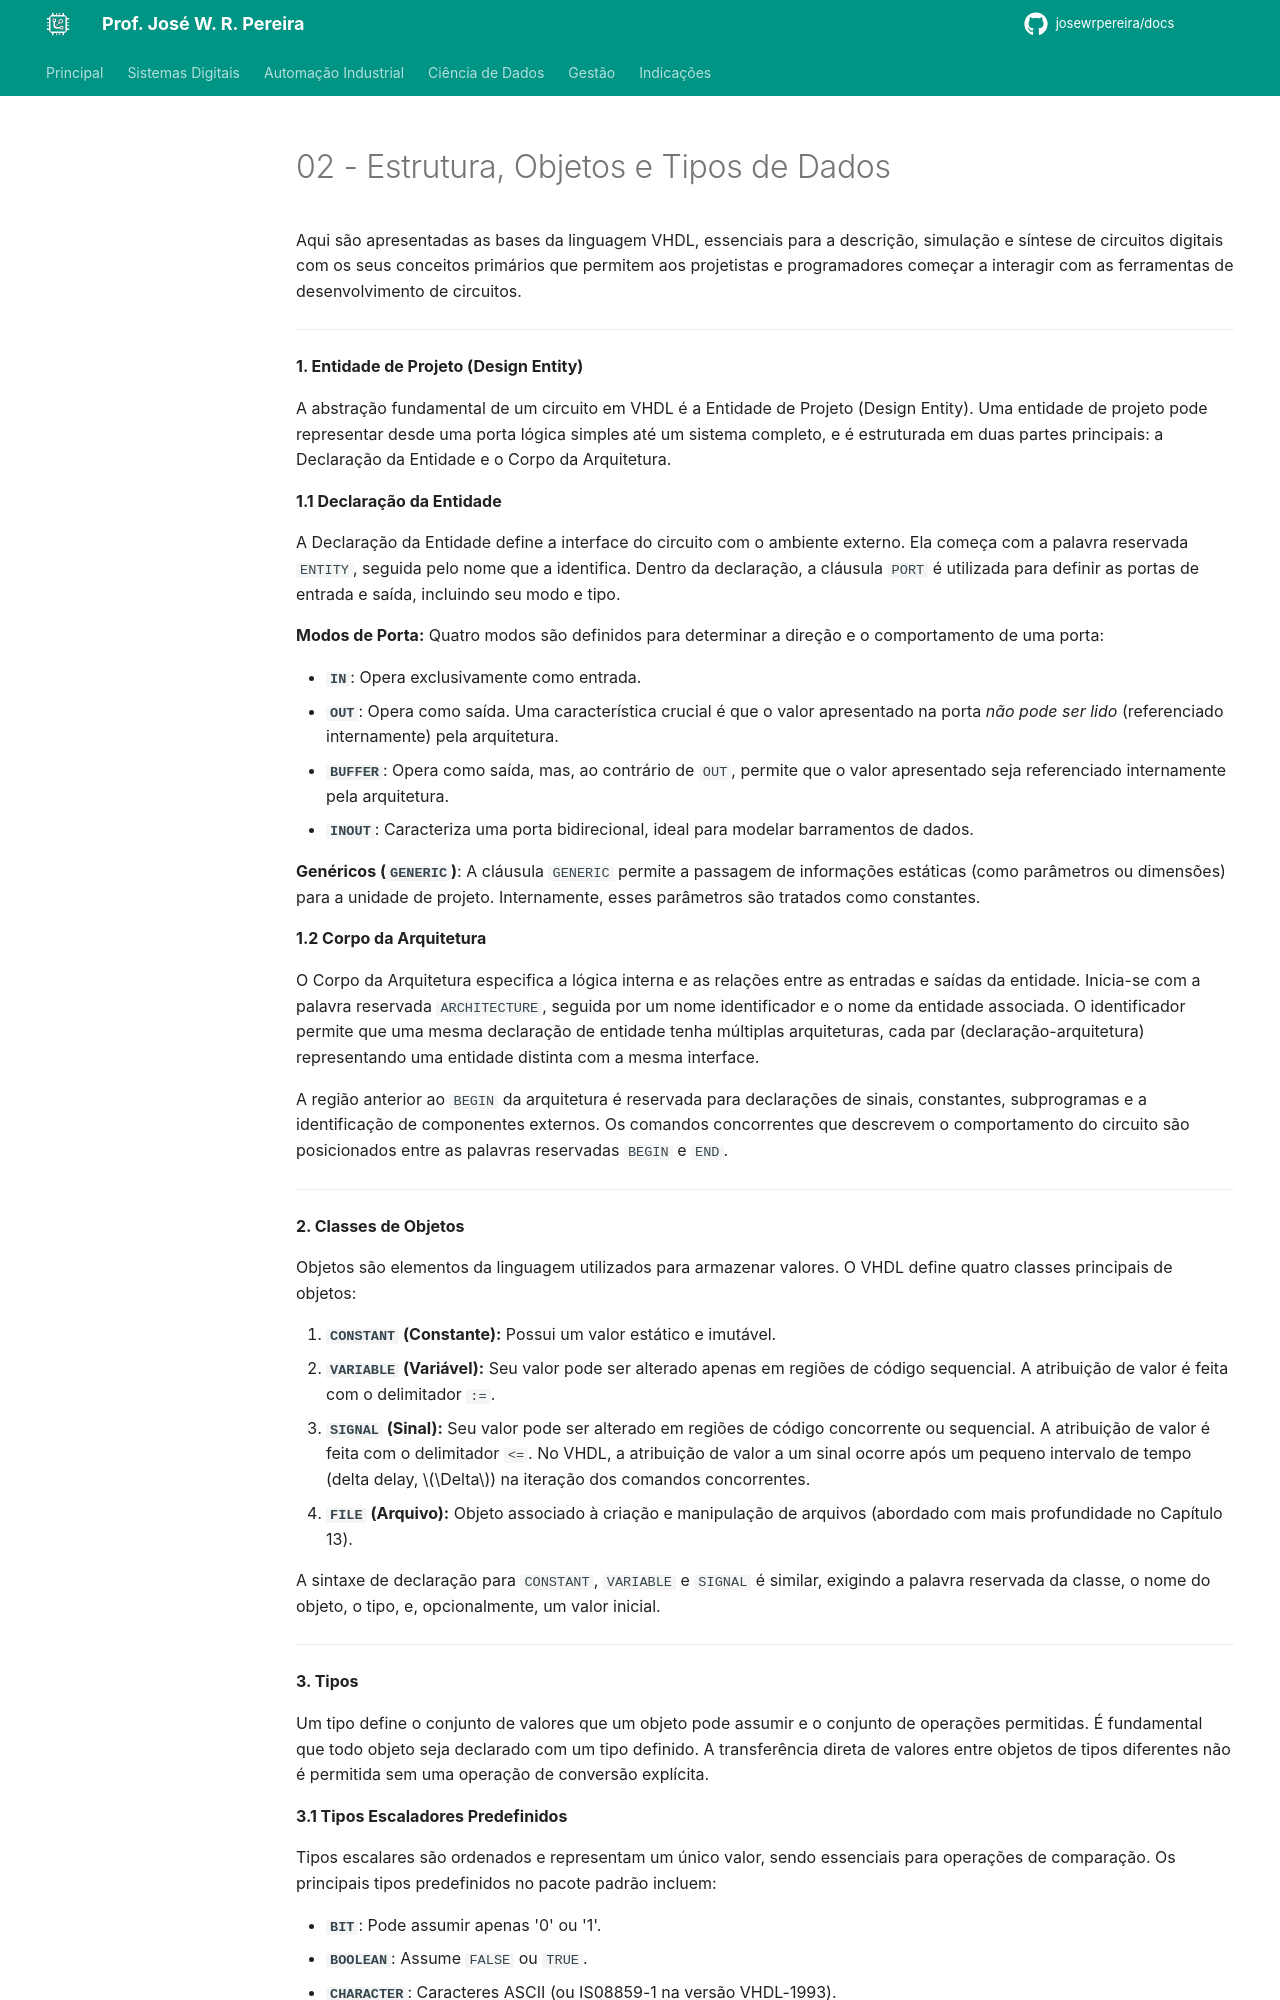

repository: JoseWRPereira/docs · page: digitais/Tecnologia/fpga/vhdl/v02-estrutura/index.html · generator: mkdocs

---
title: 02 - Estrutura, Objetos e Tipos de Dados
icon: fontawesome/solid/hard-drive
author:
 - José W. R. Pereira
tags:
 - Sistemas Eletrônicos
 - FPGA
 - DE1-SoC
---


Aqui são apresentadas as bases da linguagem VHDL, essenciais para a descrição, simulação e síntese de circuitos digitais com os seus conceitos primários que permitem aos projetistas e programadores começar a interagir com as ferramentas de desenvolvimento de circuitos.

---

**1. Entidade de Projeto (Design Entity)**

A abstração fundamental de um circuito em VHDL é a Entidade de Projeto (Design Entity). Uma entidade de projeto pode representar desde uma porta lógica simples até um sistema completo, e é estruturada em duas partes principais: a Declaração da Entidade e o Corpo da Arquitetura.

**1.1 Declaração da Entidade**

A Declaração da Entidade define a interface do circuito com o ambiente externo. Ela começa com a palavra reservada `ENTITY`, seguida pelo nome que a identifica. Dentro da declaração, a cláusula `PORT` é utilizada para definir as portas de entrada e saída, incluindo seu modo e tipo.

**Modos de Porta:** Quatro modos são definidos para determinar a direção e o comportamento de uma porta:

- **`IN`**: Opera exclusivamente como entrada.
- **`OUT`**: Opera como saída. Uma característica crucial é que o valor apresentado na porta _não pode ser lido_ (referenciado internamente) pela arquitetura.
- **`BUFFER`**: Opera como saída, mas, ao contrário de `OUT`, permite que o valor apresentado seja referenciado internamente pela arquitetura.
- **`INOUT`**: Caracteriza uma porta bidirecional, ideal para modelar barramentos de dados.

**Genéricos (`GENERIC`)**: A cláusula `GENERIC` permite a passagem de informações estáticas (como parâmetros ou dimensões) para a unidade de projeto. Internamente, esses parâmetros são tratados como constantes.

**1.2 Corpo da Arquitetura**

O Corpo da Arquitetura especifica a lógica interna e as relações entre as entradas e saídas da entidade. Inicia-se com a palavra reservada `ARCHITECTURE`, seguida por um nome identificador e o nome da entidade associada. O identificador permite que uma mesma declaração de entidade tenha múltiplas arquiteturas, cada par (declaração-arquitetura) representando uma entidade distinta com a mesma interface.

A região anterior ao `BEGIN` da arquitetura é reservada para declarações de sinais, constantes, subprogramas e a identificação de componentes externos. Os comandos concorrentes que descrevem o comportamento do circuito são posicionados entre as palavras reservadas `BEGIN` e `END`.

---

**2. Classes de Objetos**

Objetos são elementos da linguagem utilizados para armazenar valores. O VHDL define quatro classes principais de objetos:

1. **`CONSTANT` (Constante):** Possui um valor estático e imutável.
2. **`VARIABLE` (Variável):** Seu valor pode ser alterado apenas em regiões de código sequencial. A atribuição de valor é feita com o delimitador `:=`.
3. **`SIGNAL` (Sinal):** Seu valor pode ser alterado em regiões de código concorrente ou sequencial. A atribuição de valor é feita com o delimitador `<=`. No VHDL, a atribuição de valor a um sinal ocorre após um pequeno intervalo de tempo (delta delay, $\Delta$) na iteração dos comandos concorrentes.
4. **`FILE` (Arquivo):** Objeto associado à criação e manipulação de arquivos (abordado com mais profundidade no Capítulo 13).

A sintaxe de declaração para `CONSTANT`, `VARIABLE` e `SIGNAL` é similar, exigindo a palavra reservada da classe, o nome do objeto, o tipo, e, opcionalmente, um valor inicial.

---

**3. Tipos**
